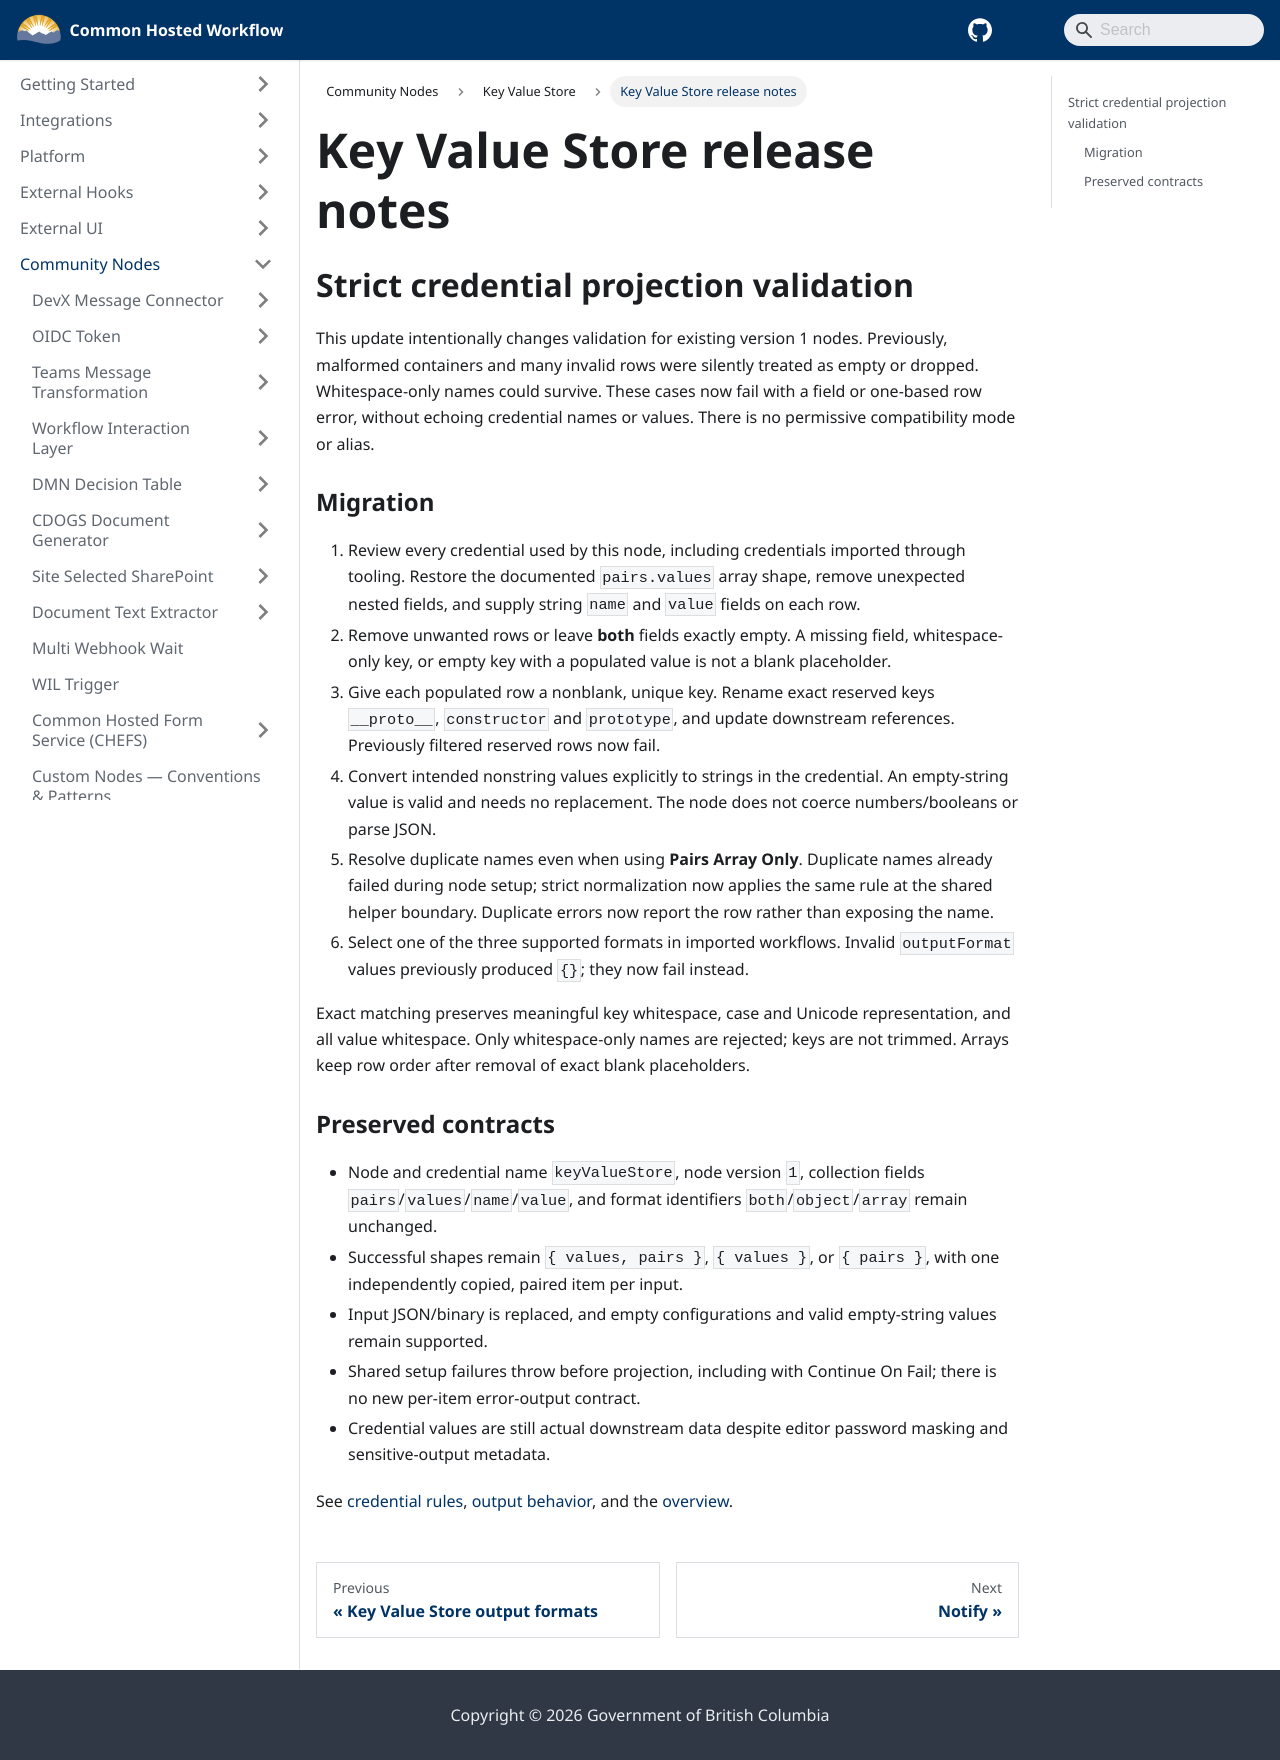

repository: bcgov/common-hosted-workflow · page: community-nodes/key-value-store/release-notes.html · generator: docusaurus

# Key Value Store release notes

## Strict credential projection validation

This update intentionally changes validation for existing version 1 nodes. Previously, malformed containers and many invalid rows were silently treated as empty or dropped. Whitespace-only names could survive. These cases now fail with a field or one-based row error, without echoing credential names or values. There is no permissive compatibility mode or alias.

### Migration

1. Review every credential used by this node, including credentials imported through tooling. Restore the documented `pairs.values` array shape, remove unexpected nested fields, and supply string `name` and `value` fields on each row.
2. Remove unwanted rows or leave **both** fields exactly empty. A missing field, whitespace-only key, or empty key with a populated value is not a blank placeholder.
3. Give each populated row a nonblank, unique key. Rename exact reserved keys `__proto__`, `constructor` and `prototype`, and update downstream references. Previously filtered reserved rows now fail.
4. Convert intended nonstring values explicitly to strings in the credential. An empty-string value is valid and needs no replacement. The node does not coerce numbers/booleans or parse JSON.
5. Resolve duplicate names even when using **Pairs Array Only**. Duplicate names already failed during node setup; strict normalization now applies the same rule at the shared helper boundary. Duplicate errors now report the row rather than exposing the name.
6. Select one of the three supported formats in imported workflows. Invalid `outputFormat` values previously produced `{}`; they now fail instead.

Exact matching preserves meaningful key whitespace, case and Unicode representation, and all value whitespace. Only whitespace-only names are rejected; keys are not trimmed. Arrays keep row order after removal of exact blank placeholders.

### Preserved contracts

- Node and credential name `keyValueStore`, node version `1`, collection fields `pairs`/`values`/`name`/`value`, and format identifiers `both`/`object`/`array` remain unchanged.
- Successful shapes remain `{ values, pairs }`, `{ values }`, or `{ pairs }`, with one independently copied, paired item per input.
- Input JSON/binary is replaced, and empty configurations and valid empty-string values remain supported.
- Shared setup failures throw before projection, including with Continue On Fail; there is no new per-item error-output contract.
- Credential values are still actual downstream data despite editor password masking and sensitive-output metadata.

See [credential rules](./credentials.md), [output behavior](./node-operations.md), and the [overview](./README.md).
